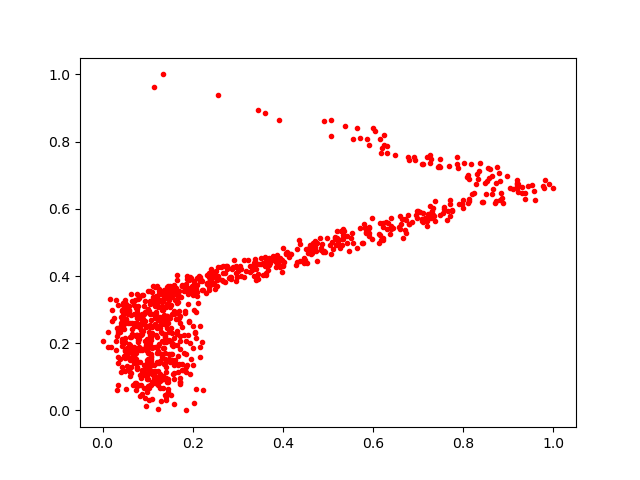

Data behind this chart, as committed beside it:
0.18051107, 0.35417974
0.161, 0.1415
0.103, 0.03052
0.9212, 0.6742
0.2537, 0.3893
0.1645, 0.3557
0.08073, 0.212
0.04941, 0.2049
0.07467, 0.1525
0.03446, 0.3126
0.1061, 0.2553
0.6445, 0.544
0.4916, 0.8607
0.3566, 0.4378
0.8548, 0.7215
0.6134, 0.525
0.3276, 0.412
0.0912, 0.1338
0.1064, 0.1678
0.628, 0.5596
0.2672, 0.4097
0.2094, 0.3405
0.3922, 0.8652
0.1789, 0.1215
0.138, 0.1714
0.09191, 0.2576
0.1398, 0.2032
0.1479, 0.2105
0.06957, 0.156
0.1594, 0.1125
0.06052, 0.1494
0.09753, 0.09397
0.1881, 0.3919
0.9111, 0.6583
0.2413, 0.4216
0.5092, 0.5002
0.1419, 0.3668
0.2023, 0.02265
0.1578, 0.2155
0.04364, 0.213
0.3395, 0.3878
0.63, 0.7656
0.1904, 0.2239
0.07918, 0.333
0.7695, 0.7274
0.2156, 0.1875
0.2058, 0.2293
0.05776, 0.19
0.0441, 0.1908
0.6772, 0.5807
0.6155, 0.8077
0.2838, 0.3984
0.1609, 0.1503
0.06558, 0.2593
0.728, 0.7487
0.1533, 0.2294
0.1222, 0.004385
0.7218, 0.5852
0.7324, 0.5805
0.1417, 0.3083
0.7079, 0.5711
... 820 more rows
